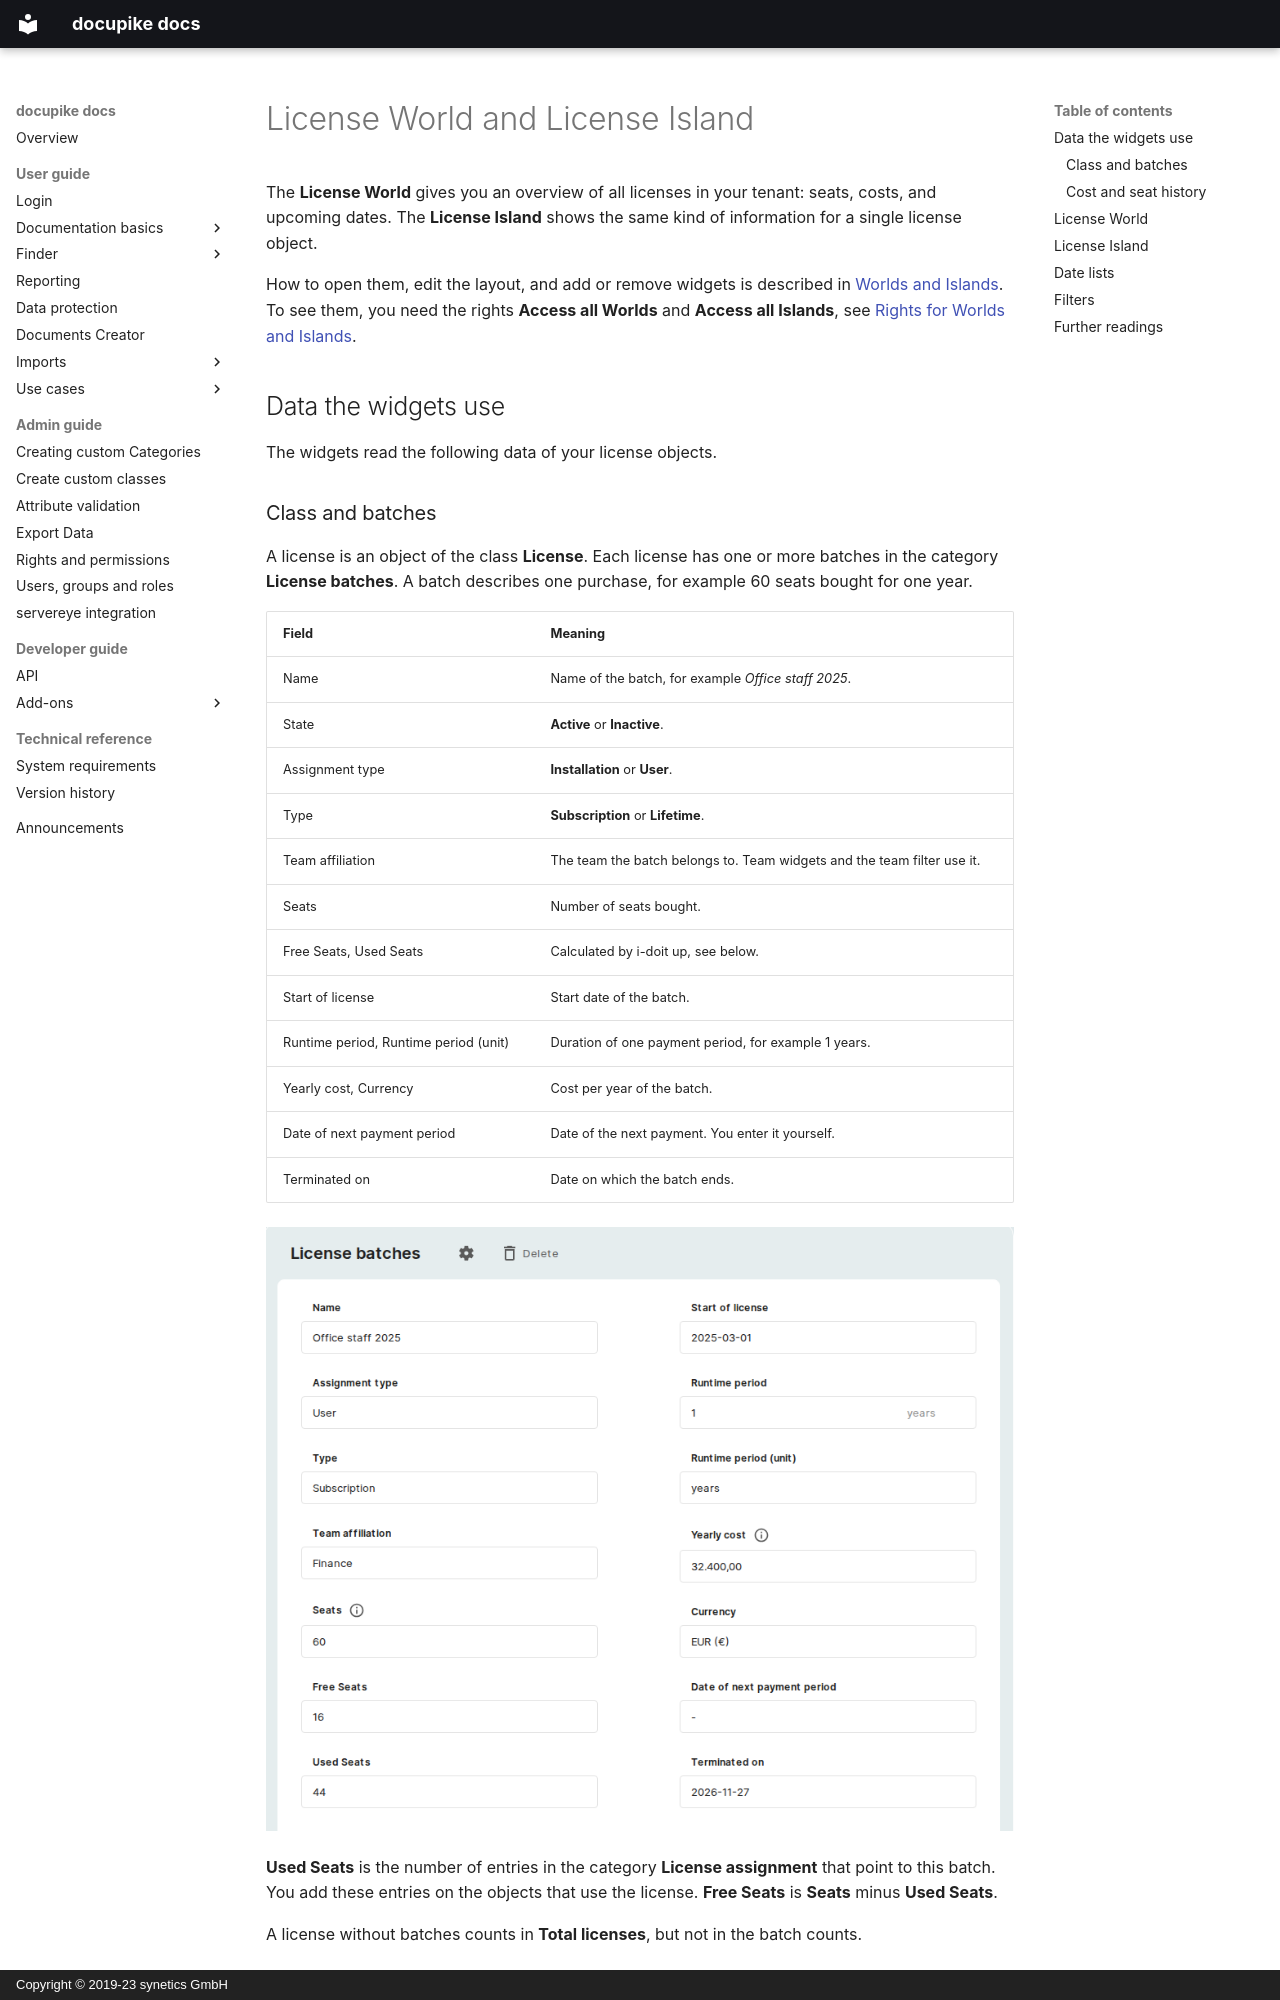

repository: docupike/docs · page: en/user/license-world-and-island.html · generator: mkdocs · copyright: Copyright © 2019-23 synetics GmbH

# License World and License Island

The **License World** gives you an overview of all licenses in your tenant: seats, costs, and upcoming dates.
The **License Island** shows the same kind of information for a single license object.

How to open them, edit the layout, and add or remove widgets is described in [Worlds and Islands](worlds-and-islands.md).
To see them, you need the rights **Access all Worlds** and **Access all Islands**, see [Rights for Worlds and Islands](../admin/rights-and-permissions.md#rights-for-worlds-and-islands).

## Data the widgets use

The widgets read the following data of your license objects.

### Class and batches

A license is an object of the class **License**.
Each license has one or more batches in the category **License batches**.
A batch describes one purchase, for example 60 seats bought for one year.

| Field | Meaning |
|---|---|
| Name | Name of the batch, for example *Office staff 2025*. |
| State | **Active** or **Inactive**. |
| Assignment type | **Installation** or **User**. |
| Type | **Subscription** or **Lifetime**. |
| Team affiliation | The team the batch belongs to. Team widgets and the team filter use it. |
| Seats | Number of seats bought. |
| Free Seats, Used Seats | Calculated by i-doit up, see below. |
| Start of license | Start date of the batch. |
| Runtime period, Runtime period (unit) | Duration of one payment period, for example 1 years. |
| Yearly cost, Currency | Cost per year of the batch. |
| Date of next payment period | Date of the next payment. You enter it yourself. |
| Terminated on | Date on which the batch ends. |

[![Category License batches of a license with one batch Office staff 2025](../img/screenshots/user/worlds-and-islands/category_license_batches.png)](../img/screenshots/user/worlds-and-islands/category_license_batches.png)

**Used Seats** is the number of entries in the category **License assignment** that point to this batch.
You add these entries on the objects that use the license.
**Free Seats** is **Seats** minus **Used Seats**.

A license without batches counts in **Total licenses**, but not in the batch counts.
